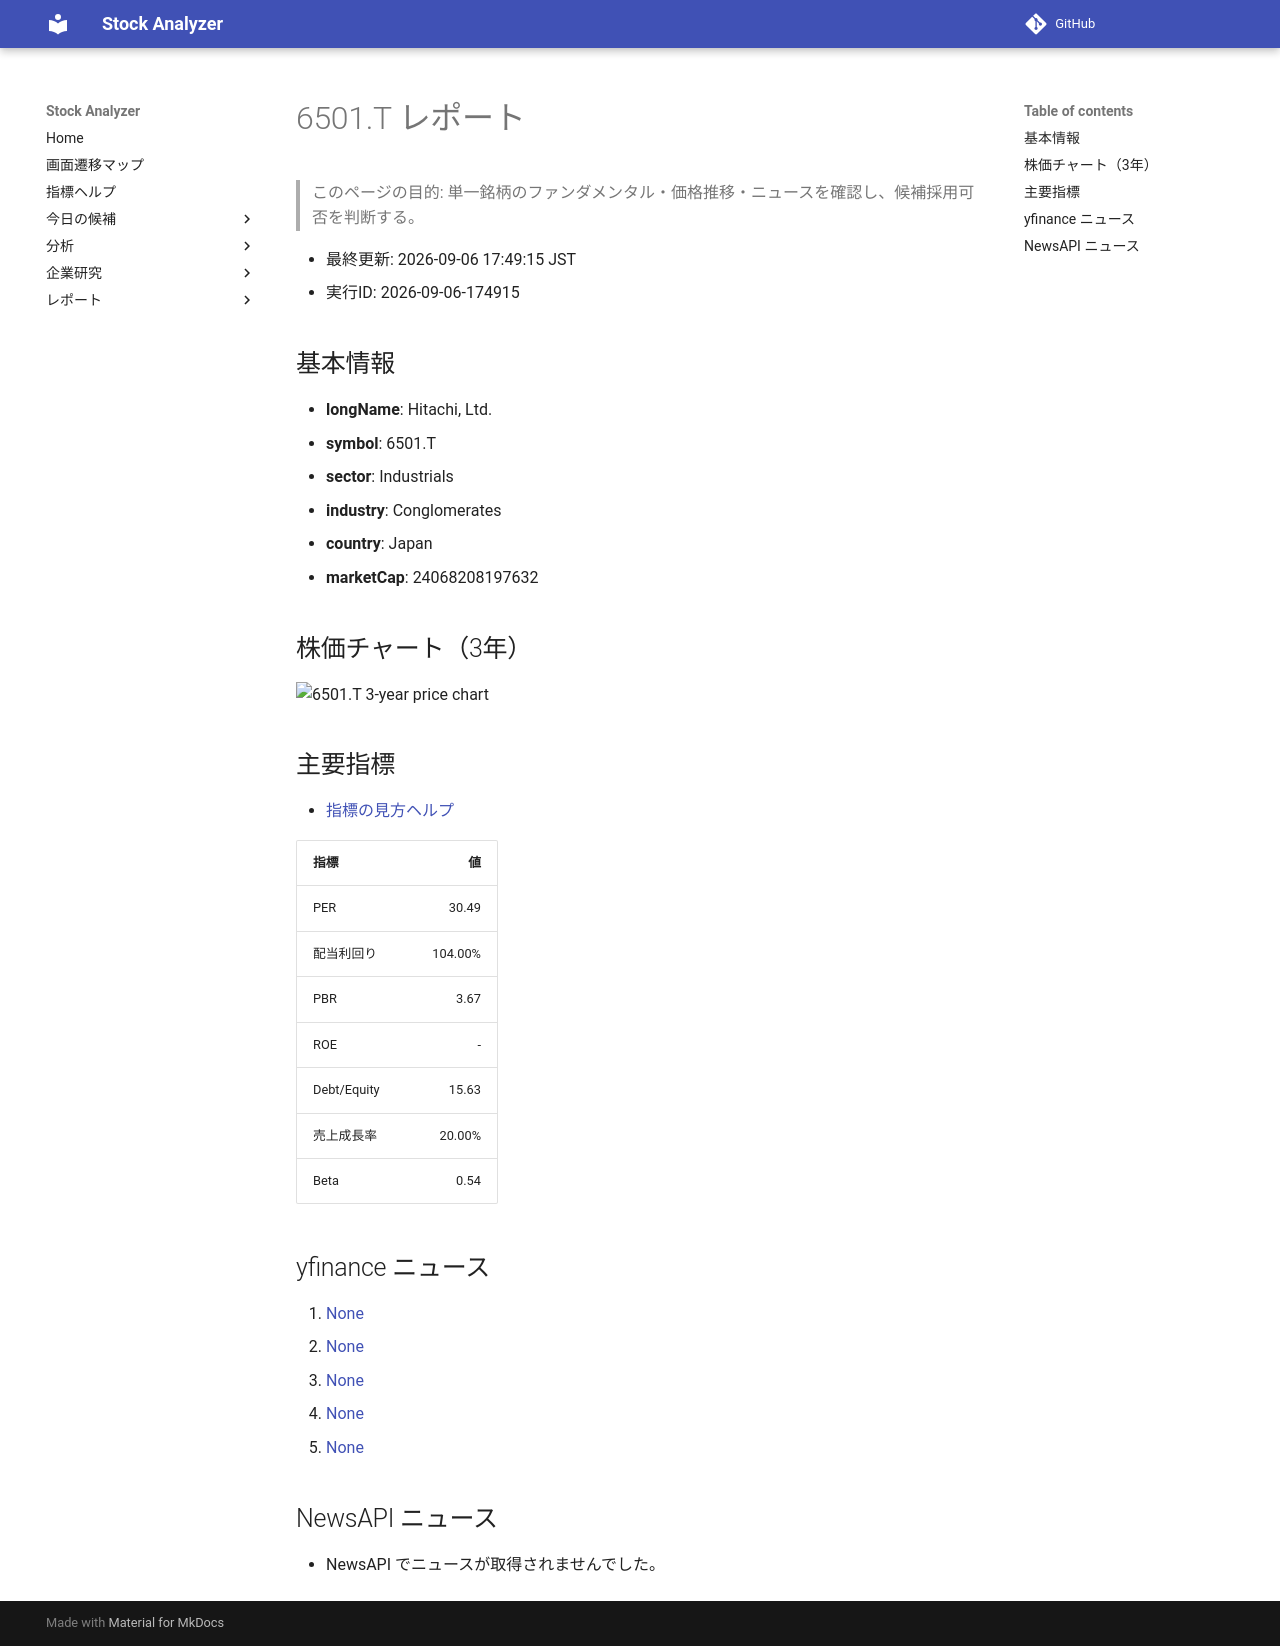

repository: Yumi-note/Making-APP · page: stocks/2026-09-06/174915/6501_T/index.html · generator: mkdocs

# 6501.T レポート

> このページの目的: 単一銘柄のファンダメンタル・価格推移・ニュースを確認し、候補採用可否を判断する。

- 最終更新: 2026-09-06 17:49:15 JST
- 実行ID: 2026-09-06-174915

## 基本情報

- **longName**: Hitachi, Ltd.
- **symbol**: 6501.T
- **sector**: Industrials
- **industry**: Conglomerates
- **country**: Japan
- **marketCap**: 24068208197632

## 株価チャート（3年）

![6501.T 3-year price chart](6501_T_3y.png)

## 主要指標

- [指標の見方ヘルプ](../../../../indicators.md)

| 指標 | 値 |
|---|---:|
| PER | 30.49 |
| 配当利回り | 104.00% |
| PBR | 3.67 |
| ROE | - |
| Debt/Equity | 15.63 |
| 売上成長率 | 20.00% |
| Beta | 0.54 |

## yfinance ニュース

1. [None](None)
2. [None](None)
3. [None](None)
4. [None](None)
5. [None](None)

## NewsAPI ニュース

- NewsAPI でニュースが取得されませんでした。
